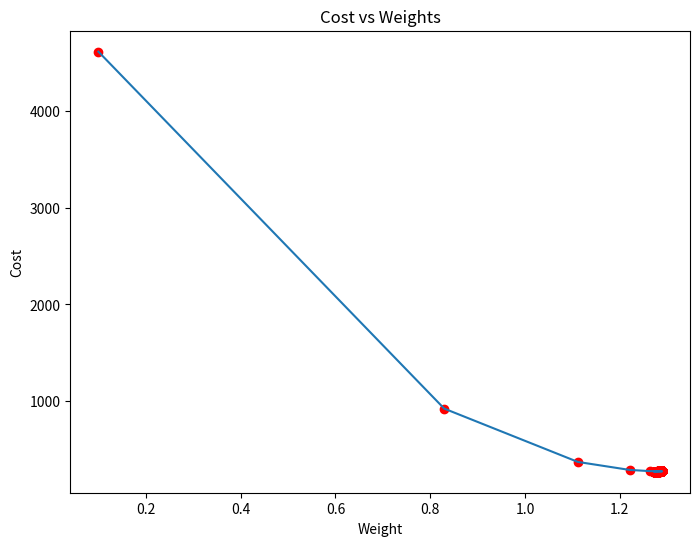

The script that saved this image: (Note: this script raises an exception after producing the figure.)

import numpy as np
import matplotlib.pyplot as plt
 
def mean_squared_error(y_true, y_predicted):
     
   
    cost = np.sum((y_true-y_predicted)**2) / len(y_true)
    return cost
 

def gradient_descent(x, y, iterations = 1000, learning_rate = 0.0001,
                     stopping_threshold = 1e-6):
     
    
    current_weight = 0.1
    current_bias = 0.01
    iterations = iterations
    learning_rate = learning_rate
    n = float(len(x))
     
    costs = []
    weights = []
    previous_cost = None
     
    
    for i in range(iterations):
         
        
        y_predicted = (current_weight * x) + current_bias
         
        
        current_cost = mean_squared_error(y, y_predicted)
 
        
        if previous_cost and abs(previous_cost-current_cost)<=stopping_threshold:
            break
         
        previous_cost = current_cost
 
        costs.append(current_cost)
        weights.append(current_weight)
         
        
        weight_derivative = -(2/n) * sum(x * (y-y_predicted))
        bias_derivative = -(2/n) * sum(y-y_predicted)
         
        
        current_weight = current_weight - (learning_rate * weight_derivative)
        current_bias = current_bias - (learning_rate * bias_derivative)
                 
       
        print(f"Iteration {i+1}: Cost {current_cost}, Weight /{current_weight}, Bias {current_bias}")
     
     
    
    plt.figure(figsize = (8,6))
    plt.plot(weights, costs)
    plt.scatter(weights, costs, marker='o', color='red')
    plt.title("Cost vs Weights")
    plt.ylabel("Cost")
    plt.xlabel("Weight")
    plt.show()
     
    return current_weight, current_bias
 
 
def main():
     
    
    X = np.array([52.50234527, 63.42680403, 81.53035803, 47.47563963, 89.81320787,
           55.14218841, 52.21179669, 39.29956669, 48.10504169, 52.55001444,
           45.41973014, 54.35163488, 44.1640495 , 58.16847072, 56.72720806,
           48.95588857, 44.68719623, 60.29732685, 45.61864377, 38.81681754])
    Y = np.array([41.70700585, 78.77759598, 82.5623823 , 91.54663223, 77.23092513,
           78.21151827, 79.64197305, 59.17148932, 75.3312423 , 71.30087989,
           55.16567715, 82.47884676, 62.00892325, 75.39287043, 81.43619216,
           60.72360244, 82.89250373, 97.37989686, 48.84715332, 56.87721319])
 
   
    estimated_weight, estimated_bias = gradient_descent(X, Y, iterations=2000)
    print(f"Estimated Weight: {estimated_weight}\nEstimated Bias: {estimated_bias}")
 
    
    Y_pred = estimated_weight*X + estimated_bias
 
    
    plt.figure(figsize = (8,6))
    plt.scatter(X, Y, marker='orange', color='pink')
    plt.plot([min(X), max(X)], [min(Y_pred), max(Y_pred)], color='blue',markerfacecolor='red',
             markersize=10,linestyle='dashed')
    plt.xlabel("X")
    plt.ylabel("Y")
    plt.show()
 
     
if __name__=="__main__":
    main()

